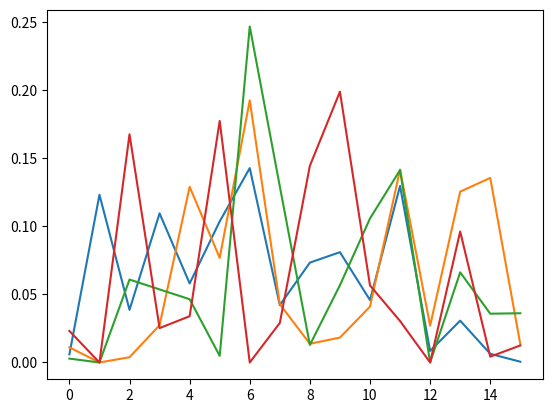

Generate this figure with matplotlib:
'''
potential optimisation: using GPU,
'''
import numpy as np
from scipy.stats import unitary_group
from scipy.linalg import expm
import time
import matplotlib.pyplot as plt

def dpp(U,N,L):
    K = U
    #K = np.dot(U.T.conj(),U)
    p = np.zeros(L)
    for i in range(L):
        v = K[:,i]
        p[i] = np.square(np.linalg.norm(v))
    prob = p / sum(p)   
    Xn = np.random.choice(L,p = prob) # sample Xn
    e = np.asmatrix(K[:,Xn] / np.linalg.norm(K[:,Xn])) # set e1
    X = [0 for i in range(N)]
    X[N-1] = Xn
    for i in range(N-1,0,-1):
        p = np.zeros(L)
        for j in range(L):
            v = K[:,j]
            p[j] = (np.square(np.linalg.norm(v)) - \
                np.sum(np.square(np.abs(np.dot(e.conj(),v)))))   # P_i = i(x = j)
        prob = abs(p) / sum(abs(p))    
        X[i-1] = np.random.choice(L,p = prob)
        vXi = K[:,X[i-1]]
        wi = vXi
        for j in range(N-i):
            wi = wi - np.dot(e[j,:].conj(),vXi) * e[j,:]
        e_next = wi / np.linalg.norm(wi)
        e = np.append(e,e_next,axis = 0)
    m = [1 if i in X else 0 for i in range(L)]          # generate m vector with x
    return np.array(m)


def sampling(U,N,L):
    # dealing with matrix that changed a row / collum, return new det with O(n)
    def detUpdate(delta_v,delta_index,U_inv,U_det,axis):  # detUpdate result could be minus det, but we don't care here                                   
        if axis == 0:
            detRatio = 1 + np.dot(U_inv[:,delta_index],delta_v)
        elif axis == 1:
            detRatio = 1 + np.dot(U_inv[delta_index,:],delta_v) # delta_v input can be either row or column vector
        return detRatio * U_det     # return value is a complex number
    
    # following update methods dealing with enlarged matrix with row and collum added at the end
    # update the inv and det of enlarged matrix with O(n^2)
    def matrixDetUpdate(m_new,m_det,m_inv,n): # m_new is n*n, m is (n-1)*(n-1)
        v_new = m_new[0:-1,-1]
        delta_v_mat = np.array([v_new,]*(n-1)).T - m_new[0:-1,0:-1]
        m_det_list = np.array([detUpdate(delta_v_mat[:,i],i,m_inv,m_det,1) for i in range(n-1)] + [(-1 ** (n-1))*m_det])     # only care about relative +-
        m_new_det = np.dot(m_new[-1],m_det_list)
        return m_new_det
    
    def matrixInvUpdate(m_new,m_inv,n): # m_new is n*n, m is (n-1)*(n-1)
        u = np.expand_dims(m_new[0:-1,-1],axis=1)
        v = np.expand_dims(m_new[-1,0:-1],axis=0)
        c = m_new[-1,-1]
        k_inv = 1 / (c - v.dot(m_inv).dot(u))
        m_new_inv = m_inv + k_inv * np.dot(m_inv.dot(u),v.dot(m_inv))
        m_new_inv = np.c_[m_new_inv,-k_inv * m_inv.dot(u)]
        m_new_inv = np.r_[m_new_inv,np.expand_dims(np.append(-k_inv * v.dot(m_inv), np.array([k_inv])),axis=0)]
        return m_new_inv

    v = np.random.permutation(N)
    x = []              # x = [x1,...xk], xi = 0...L-1
    for i in range(N):  # k = i + 1
        p = np.zeros(L,dtype='float128')
        first_matrix = None
        for j in range(L):            
            if j not in x: 
                if first_matrix is None:
                    j0 = j
                    first_matrix = U[np.ix_(x+[j],v[0:i+1])] # TODO: use "add row / column to replace np.ix_"
                    if i == 0: # the very first matrix, O(1)
                        first_matrix_inv = np.linalg.inv(first_matrix)
                        first_matrix_det = np.linalg.det(first_matrix)
                    else:   # the first matrix of new rank, O(n^2)
                        first_matrix_inv = matrixInvUpdate(first_matrix,prev_matrix_inv,i+1)
                        first_matrix_det = matrixDetUpdate(first_matrix,prev_matrix_det,prev_matrix_inv,i+1)
                    p[j] = np.square(np.abs(first_matrix_det))
                else: # update det and use it, O(n)
                    delta_v = U[j,v[0:i+1]] - U[j0,v[0:i+1]]
                    p[j] = np.square(np.float128(np.abs(detUpdate(delta_v,-1,first_matrix_inv,first_matrix_det,0))))
                    # use of higher accuracy is necessary, otherwise introduce divide by 0 for small first_matrix_det
        p = np.float64(p / sum(p))
        plt.plot(p)
        plt.show()
        x.append(np.random.choice(L,p = p))    # choose position wrt p 
        if i == 0:  # the choosen matrix, either the very first one or of new ranks, O(n^2)
            choosen_matrix = np.array([[U[x[0],v[0]]]])
            prev_matrix_inv = np.array([[1/choosen_matrix[0,0]]])
            prev_matrix_det =  choosen_matrix[0,0]
        else:
            choosen_matrix = np.r_[first_matrix[0:-1], np.expand_dims(U[x[-1],v[0:i+1]],axis=0)]
            prev_matrix_det = matrixDetUpdate(choosen_matrix,prev_matrix_det,prev_matrix_inv,i+1)
            prev_matrix_inv = matrixInvUpdate(choosen_matrix,prev_matrix_inv,i+1) # TODO: this can be optimized using detUpdate
    m = [1 if i in x else 0 for i in range(L)]          # generate m vector with x
    return np.array(m)

def sampling1(U,N,L):
    v = np.random.permutation(N)
    x = []              # x = [x1,...xk], xi = 0...L-1
    for i in range(N):  # k = i + 1
        p = np.zeros(L,dtype='float128')
        first_matrix = None
        for j in range(L):
            if j not in x: 
                if first_matrix is None:
                    # TODO: pivoting, if first matrix is too small, choose another one
                    j0 = j
                    first_matrix = U[np.ix_(x+[j],v[0:i+1])] # TODO: dealing with matrix element = 0
                    first_matrix_inv = np.linalg.inv(first_matrix)
                    first_matrix_det = np.linalg.det(first_matrix)
                    p[j] = np.square(np.abs(first_matrix_det))
                else:
                    delta_v = U[np.ix_([j],v[0:i+1])] - U[np.ix_([j0],v[0:i+1])]
                    detRatio = 1 + np.dot(first_matrix_inv[:,-1],delta_v[0,:])
                    p[j] = np.square(np.float128(np.abs(detRatio * first_matrix_det)))
                    # use of higher accuracy is necessary, otherwise introduce divide by 0 for small first_matrix_det
        prob = np.float64(p / sum(p))
        x.append(np.random.choice(L,p = prob))          # choose position wrt p  
    m = [1 if i in x else 0 for i in range(L)]          # generate m vector with x         # generate m vector with x
    return np.array(m) 

def sampling2(U,N,L):  # sampling without O(n^2) update method
    v = np.random.permutation(N)
    x = []              # x = [x1,...xk], xi = 0...L-1
    for i in range(N):  # k = i + 1
        p = np.zeros(L)
        for j in range(L):
            submat = U[np.ix_(x+[j],v[0:i+1])]
            p[j] = np.square(np.abs(np.linalg.det(submat)))   # P(x_k = j) 
        prob = p / sum(p) 
        x.append(np.random.choice(L,p = prob))          # choose position wrt p  
    m = [1 if i in x else 0 for i in range(L)]          # generate m vector with x
    return np.array(m)

def exact(phi,N,L):  # exact solution for system with length < 8
    statelist = np.array([i for i in range(2 ** L)],dtype='uint8')[np.newaxis]
    statelist = np.unpackbits(statelist.T, axis=1) # unpack int to bit list, i.e. states
    statelist = np.array([x for x in statelist if np.count_nonzero(x==1) == N]) # remove states with number of 1 != N
    statelist = statelist[:,8-L:8] # remove 0 in the head
    p = np.zeros(len(statelist))
    for i in range(len(statelist)):
        phi_state = np.array([phi[:,j] for j in range(L) if statelist[i,j] == 1])
        p[i] = np.square(np.abs(np.linalg.det(phi_state)))
    prob = p / sum(p)
    print(prob)
    return prob

def timeit(f):
    def timed(*args, **kw):
        ts = time.time()
        result = f(*args, **kw)
        te = time.time()
        print('func:%r args:[%r, %r] took: %2.4f sec' % \
          (f.__name__, args[0:2], kw, te-ts))
        return result
    return timed

@timeit
def sample_position(loop,method,U,N,L):
    result = np.zeros(L)
    if method == "dpp":
        for _ in range(loop):
            result = result + dpp(U,N,L)
    elif method == "sampling":
        for _ in range(loop):
            result = result + sampling(U.T,N,L)
    elif method == "sampling1":
        for _ in range(loop):
            result = result + sampling1(U.T,N,L)
    elif method == "sampling2":
        for _ in range(loop):
            result = result + sampling2(U.T,N,L)
    else:
        raise Exception("UnknownMethod")
    print(result / loop)
    return result / loop
    
@timeit
def sample_state(loop,method,U,N,L):
    def bit2int(m):
        m_int = 0                           
        for i in m:
            m_int = (m_int << 1) | i
        return m_int
    result = []
    if method == "dpp":
        for _ in range(loop):
            result.append(bit2int(dpp(U,N,L)))
    elif method == "sampling":
        for _ in range(loop):
            result.append(bit2int(sampling(U.T,N,L)))
    elif method == "sampling1":
        for _ in range(loop):
            result.append(bit2int(sampling1(U.T,N,L)))
    elif method == "sampling2":
        for _ in range(loop):
            result.append(bit2int(sampling2(U.T,N,L)))
    elif method == "exact":
        for _ in range(loop):
            exact(U,N,L)
    else:
        raise Exception("UnknownMethod")
    count = [result.count(i)/loop for i in range(2 ** L)]
    print(count)
    return count

if __name__ == "__main__":
    loop = 1    # number of samples
    N = 4         # num of particle
    L = 16        # length of the system
    U = unitary_group.rvs(L)
    U = U[0:N,:]
    '''
    B = np.zeros((N,L))
    B0 = np.array([i/L for i in range(L)])
    for i in range(N):
        B[i] = np.power(B0,i)
        B[i] = B[i] / np.sqrt(np.dot(B[i],B[i]))
    l = np.dot(B.T,B)
    K = l.dot(np.linalg.inv(l+np.identity(L)))
    e,v = np.linalg.eig(l)
    U = v.T[0:N]
    '''
    print(U)
    
    sample_position(loop,"dpp",U,N,L)
    sample_position(loop,"sampling2",U,N,L)
    sample_position(loop,"sampling",U,N,L)
    '''
    count0 = np.array(sample_state(loop,"dpp",U,N,L))
    count0 = count0[count0 != 0]    
    count1 = np.array(sample_state(loop,"sampling2",U,N,L))
    count1 = count1[count1 != 0]
    count2 = np.array(exact(U,N,L))
    count2 = count2[count2 != 0]
    
    v0_u = count0 / np.linalg.norm(count0)
    v1_u = count1 / np.linalg.norm(count1)
    v2_u = count2 / np.linalg.norm(count2)
    print("theta01 = ",np.arccos(np.clip(np.dot(v0_u, v1_u), -1.0, 1.0))) # dpp - sampling
    print("theta02 = ",np.arccos(np.clip(np.dot(v0_u, v2_u), -1.0, 1.0))) # dpp - exact
    print("theta12 = ",np.arccos(np.clip(np.dot(v1_u, v2_u), -1.0, 1.0))) # sampling -exact '''
    pass